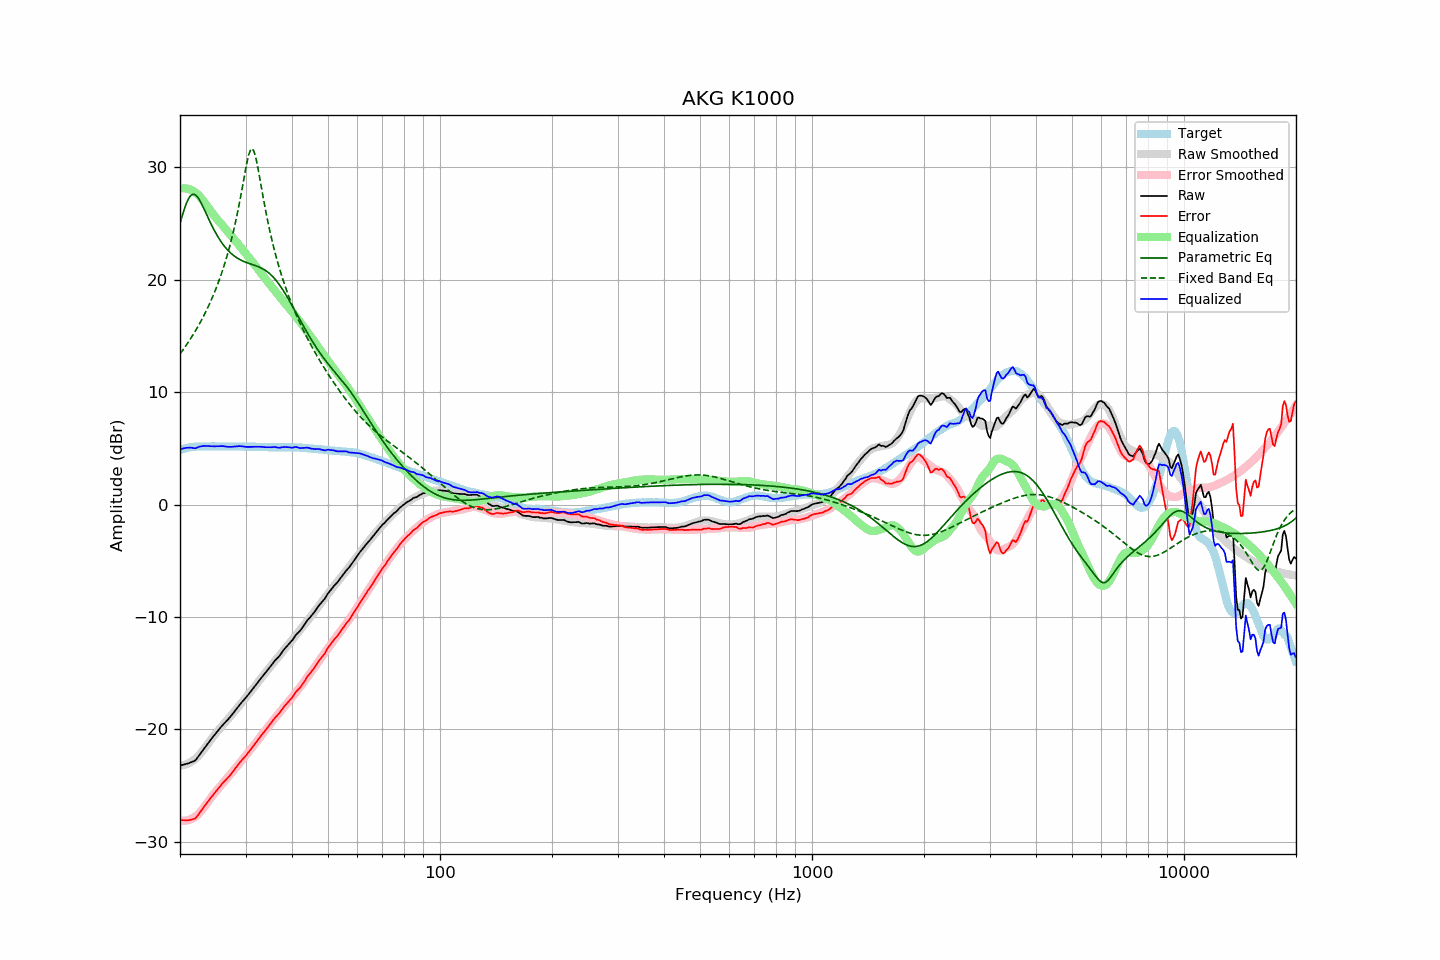

The data file committed next to this chart (first rows):
frequency, raw, error, smoothed, error_smoothed, equalization, parametric_eq, fixed_band_eq, equalized_raw, equalized_smoothed, target
20.00, -23.23, -28.08, -23.23, -28.12, 28.12, 25.01, 13.40, 4.89, 4.88, 4.85
20.20, -23.19, -28.09, -23.22, -28.14, 28.14, 25.52, 13.60, 4.95, 4.92, 4.90
20.40, -23.16, -28.11, -23.19, -28.15, 28.15, 25.99, 13.79, 4.99, 4.95, 4.95
20.61, -23.12, -28.10, -23.16, -28.14, 28.14, 26.43, 14.00, 5.02, 4.99, 4.98
20.81, -23.08, -28.11, -23.11, -28.13, 28.13, 26.82, 14.20, 5.05, 5.02, 5.03
21.02, -23.04, -28.11, -23.05, -28.09, 28.09, 27.14, 14.42, 5.06, 5.05, 5.07
21.23, -22.99, -28.08, -22.98, -28.05, 28.05, 27.38, 14.63, 5.06, 5.07, 5.09
21.44, -22.93, -28.04, -22.89, -27.99, 27.99, 27.54, 14.86, 5.06, 5.10, 5.11
21.66, -22.88, -28.01, -22.80, -27.91, 27.91, 27.62, 15.08, 5.03, 5.12, 5.13
21.87, -22.82, -27.96, -22.69, -27.83, 27.83, 27.60, 15.32, 5.01, 5.13, 5.14
22.09, -22.71, -27.87, -22.57, -27.72, 27.72, 27.51, 15.56, 5.02, 5.15, 5.16
22.31, -22.51, -27.68, -22.45, -27.61, 27.61, 27.35, 15.80, 5.10, 5.16, 5.17
22.54, -22.31, -27.48, -22.29, -27.46, 27.46, 27.14, 16.06, 5.15, 5.17, 5.17
22.76, -22.12, -27.29, -22.13, -27.30, 27.30, 26.89, 16.32, 5.18, 5.17, 5.17
22.99, -21.92, -27.08, -21.95, -27.12, 27.12, 26.60, 16.58, 5.20, 5.17, 5.16
23.22, -21.72, -26.88, -21.76, -26.94, 26.94, 26.30, 16.86, 5.22, 5.18, 5.16
23.45, -21.53, -26.69, -21.57, -26.74, 26.74, 25.99, 17.15, 5.22, 5.18, 5.16
23.69, -21.34, -26.51, -21.37, -26.55, 26.55, 25.68, 17.44, 5.20, 5.18, 5.17
23.92, -21.14, -26.31, -21.17, -26.35, 26.35, 25.37, 17.75, 5.21, 5.18, 5.17
24.16, -20.96, -26.13, -20.97, -26.14, 26.14, 25.06, 18.06, 5.19, 5.18, 5.17
24.40, -20.77, -25.95, -20.78, -25.95, 25.95, 24.77, 18.39, 5.18, 5.17, 5.18
24.65, -20.59, -25.76, -20.59, -25.76, 25.76, 24.49, 18.72, 5.17, 5.17, 5.17
24.89, -20.41, -25.58, -20.41, -25.59, 25.59, 24.22, 19.08, 5.18, 5.17, 5.17
25.14, -20.23, -25.40, -20.24, -25.42, 25.42, 23.97, 19.44, 5.19, 5.18, 5.17
25.39, -20.06, -25.24, -20.07, -25.25, 25.25, 23.73, 19.82, 5.19, 5.18, 5.18
25.65, -19.89, -25.07, -19.91, -25.08, 25.08, 23.51, 20.22, 5.19, 5.18, 5.18
25.91, -19.71, -24.89, -19.74, -24.92, 24.92, 23.30, 20.63, 5.20, 5.18, 5.17
26.16, -19.56, -24.73, -19.57, -24.75, 24.75, 23.10, 21.06, 5.19, 5.18, 5.17
26.43, -19.41, -24.58, -19.41, -24.58, 24.58, 22.92, 21.52, 5.17, 5.17, 5.17
26.69, -19.26, -24.43, -19.24, -24.41, 24.41, 22.75, 21.99, 5.16, 5.17, 5.17
26.96, -19.11, -24.28, -19.07, -24.24, 24.24, 22.60, 22.49, 5.13, 5.17, 5.17
27.23, -18.94, -24.11, -18.91, -24.07, 24.07, 22.45, 23.02, 5.13, 5.17, 5.17
27.50, -18.77, -23.94, -18.74, -23.90, 23.90, 22.32, 23.58, 5.13, 5.17, 5.17
27.77, -18.59, -23.75, -18.57, -23.73, 23.73, 22.20, 24.16, 5.15, 5.17, 5.16
28.05, -18.41, -23.57, -18.40, -23.56, 23.56, 22.09, 24.78, 5.15, 5.16, 5.16
28.33, -18.22, -23.37, -18.23, -23.39, 23.39, 21.99, 25.44, 5.17, 5.16, 5.15
28.62, -18.03, -23.18, -18.05, -23.22, 23.22, 21.90, 26.13, 5.18, 5.16, 5.15
28.90, -17.84, -23.00, -17.88, -23.04, 23.04, 21.82, 26.86, 5.20, 5.16, 5.16
29.19, -17.67, -22.82, -17.70, -22.86, 22.86, 21.75, 27.62, 5.19, 5.16, 5.15
29.48, -17.51, -22.67, -17.53, -22.68, 22.68, 21.68, 28.41, 5.17, 5.16, 5.16
29.78, -17.35, -22.50, -17.35, -22.50, 22.50, 21.62, 29.21, 5.15, 5.16, 5.15
30.08, -17.19, -22.35, -17.17, -22.32, 22.32, 21.56, 29.98, 5.13, 5.15, 5.16
30.38, -17.01, -22.16, -16.99, -22.14, 22.14, 21.51, 30.68, 5.13, 5.15, 5.15
30.68, -16.83, -21.98, -16.81, -21.96, 21.96, 21.46, 31.24, 5.13, 5.15, 5.15
30.99, -16.65, -21.80, -16.63, -21.78, 21.78, 21.41, 31.59, 5.13, 5.15, 5.15
31.30, -16.46, -21.60, -16.45, -21.60, 21.60, 21.36, 31.66, 5.14, 5.15, 5.14
31.61, -16.28, -21.42, -16.28, -21.42, 21.42, 21.31, 31.44, 5.14, 5.14, 5.14
31.93, -16.09, -21.23, -16.10, -21.24, 21.24, 21.26, 30.97, 5.15, 5.14, 5.14
32.24, -15.91, -21.04, -15.92, -21.05, 21.05, 21.21, 30.31, 5.15, 5.14, 5.13
32.57, -15.72, -20.85, -15.73, -20.86, 20.86, 21.15, 29.55, 5.14, 5.13, 5.13
32.89, -15.53, -20.66, -15.55, -20.67, 20.67, 21.09, 28.74, 5.14, 5.13, 5.13
33.22, -15.35, -20.47, -15.36, -20.48, 20.48, 21.02, 27.93, 5.13, 5.12, 5.12
33.55, -15.18, -20.30, -15.18, -20.30, 20.30, 20.94, 27.13, 5.12, 5.12, 5.12
33.89, -15.01, -20.12, -15.00, -20.11, 20.11, 20.85, 26.36, 5.10, 5.11, 5.11
34.23, -14.83, -19.94, -14.82, -19.93, 19.93, 20.76, 25.63, 5.10, 5.11, 5.11
34.57, -14.65, -19.75, -14.64, -19.75, 19.75, 20.65, 24.93, 5.10, 5.11, 5.10
34.92, -14.46, -19.56, -14.46, -19.56, 19.56, 20.52, 24.27, 5.10, 5.10, 5.10
35.27, -14.28, -19.37, -14.29, -19.38, 19.38, 20.39, 23.64, 5.10, 5.10, 5.09
35.62, -14.09, -19.18, -14.11, -19.20, 19.20, 20.24, 23.05, 5.11, 5.10, 5.09
35.97, -13.90, -18.99, -13.93, -19.02, 19.02, 20.08, 22.48, 5.12, 5.09, 5.09
... 635 more rows
